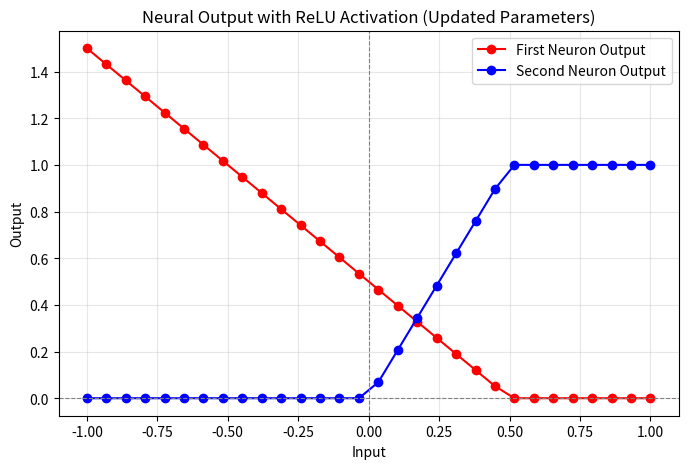

Recreate this plot in Python.
# 2 nuerons ReLU activation
import numpy as np
import matplotlib.pyplot as plt

w, w_2 = -1, -2    # weight
b, b_2 = 0.5, 1  # bias
inputs = np.linspace(-1, 1, 30)  # input values

# Compute outputs
x_values = w * inputs + b  # Weighted sum
outputs = np.maximum(0, x_values)  # ReLU activation
outputs_inp = w_2 * outputs + b_2 
outputs_2 = np.maximum(0, outputs_inp)

# Plot
plt.figure(figsize=(8, 5))
plt.plot(inputs, outputs, marker='o', label='First Neuron Output', color='red')
plt.plot(inputs, outputs_2, marker='o', label='Second Neuron Output', color='blue')

plt.axhline(0, color='gray', linestyle='--', linewidth=0.8)  # Reference line
plt.axvline(0, color='gray', linestyle='--', linewidth=0.8)  # Reference line
plt.title('Neural Output with ReLU Activation (Updated Parameters)')
plt.xlabel('Input')
plt.ylabel('Output')
plt.grid(alpha=0.3)
plt.legend()
plt.show()
